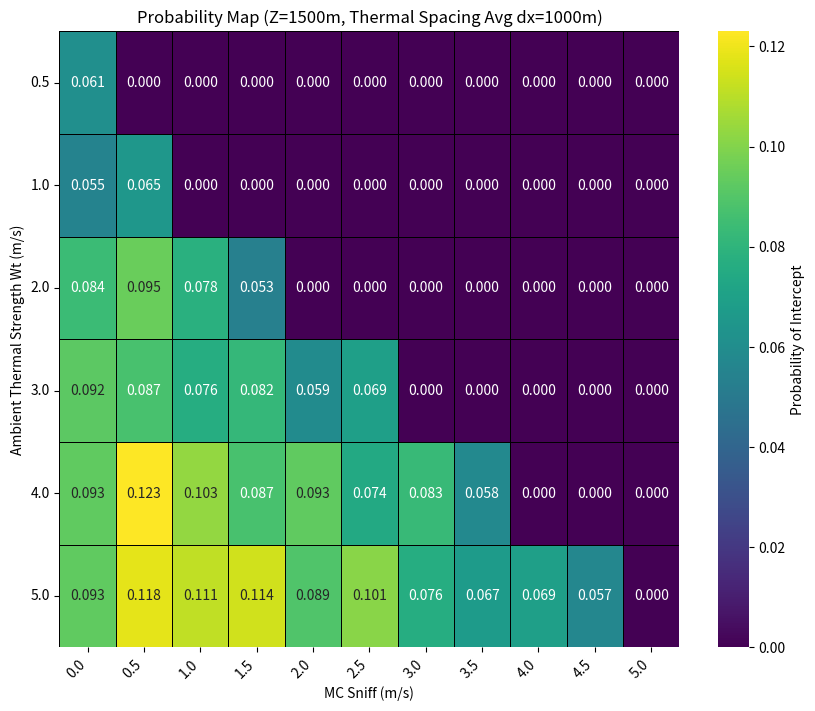
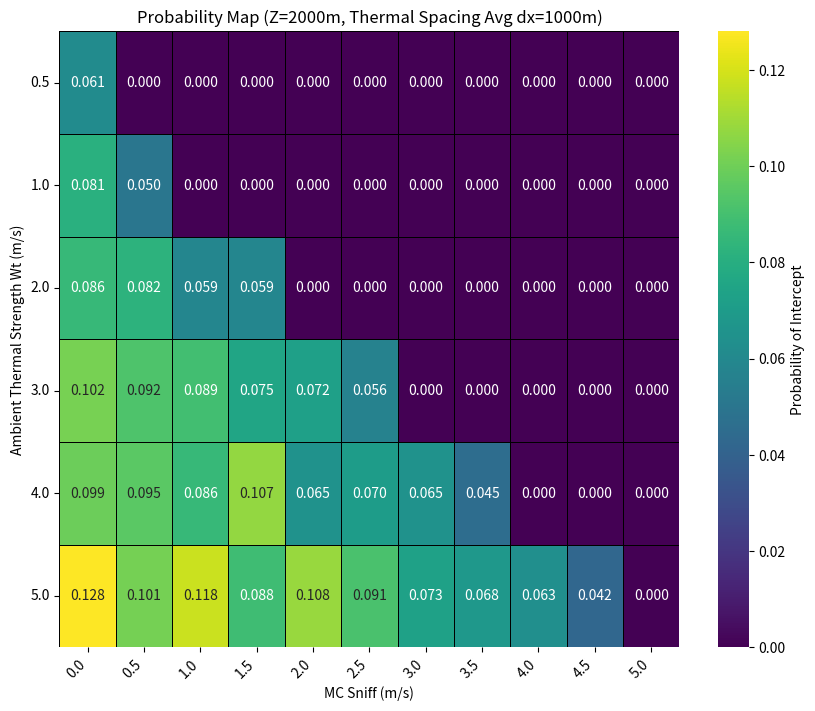
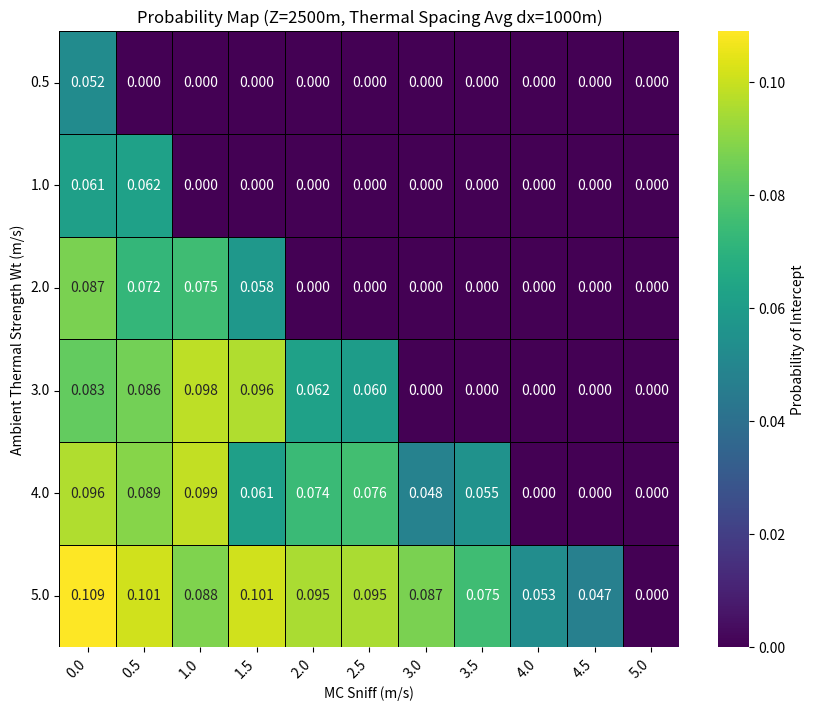
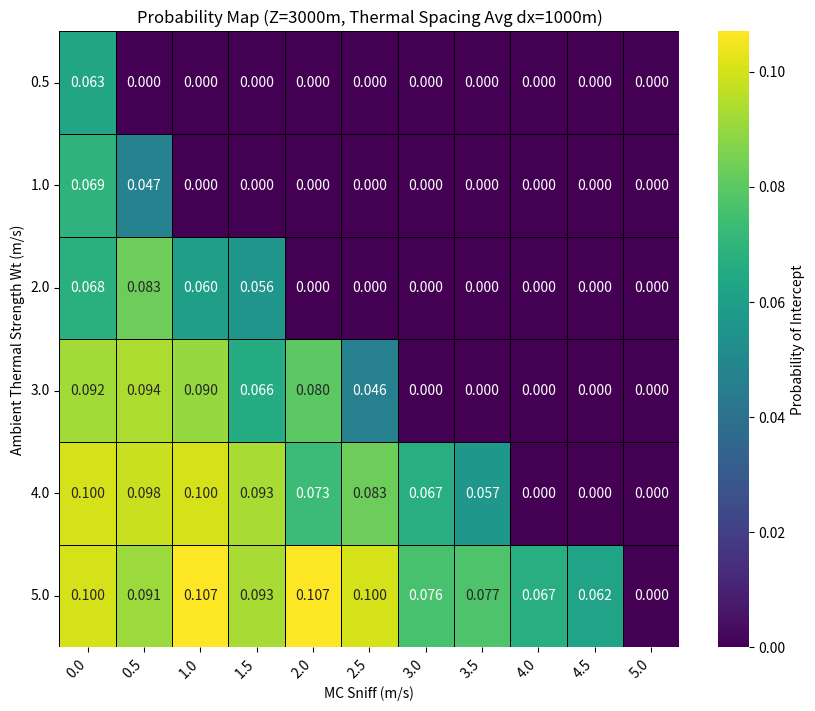

Generate these figures, in order, with matplotlib:
# comprehensive Monte Carlo simulation designed to calculate the probability of a glider intercepting an updraft thermal
# systematically explores how varying thermal height (Z), ambient thermal strength (Wt), and the pilot's Macready setting
# for sniffing (MC_Sniff) affect this probability

import matplotlib.pyplot as plt
import matplotlib.patches as patches
import numpy as np
import math
import random
# from tqdm import tqdm  # Removed tqdm as requested
import csv  # For CSV export
import seaborn as sns  # For heatmaps


# --- Helper function for calculating thermal radii ---
def calculate_thermal_parameters(Wt_ms, MC_for_thermal_char_ms, thermal_type):
    """
    Calculates various thermal diameters based on input parameters (Wt, MC, thermal type).
    Note: MC_for_thermal_char_ms is used to characterize the thermal's MC core diameter,
    which then feeds into the sniffing radius calculation if used.

    Args:
        Wt_ms (float): Ambient Thermal Strength in m/s.
        MC_for_thermal_char_ms (float): Macready speed in m/s, used for thermal characterization.
        thermal_type (str): "NORMAL" or "NARROW".

    Returns:
        dict: A dictionary containing calculated diameters and input parameters.
    """
    KNOT_TO_MS = 0.514444  # 1 knot = 0.514444 m/s
    FT_TO_M = 0.3048  # 1 foot = 0.3048 m

    if thermal_type == "NORMAL":
        C_thermal = 0.033
    elif thermal_type == "NARROW":
        C_thermal = 0.10
    else:
        raise ValueError("Invalid thermal_type. Must be 'NORMAL' or 'NARROW'.")

    # Updraft (MC Core) Diameter calculation
    Wt_knots = Wt_ms / KNOT_TO_MS
    MC_knots_for_char = MC_for_thermal_char_ms / KNOT_TO_MS  # Use this specific MC for thermal char
    y_MC_knots = Wt_knots - MC_knots_for_char
    try:
        # If y_MC_knots is non-positive, R_MC_feet is 0
        R_MC_feet = 100 * ((y_MC_knots / C_thermal) ** (1 / 3)) if y_MC_knots / C_thermal > 0 else 0
    except (ValueError, ZeroDivisionError):
        R_MC_feet = 0  # Default to 0 if calculation fails or leads to invalid power argument
    D_up_mc_meters = 2 * (R_MC_feet * FT_TO_M)

    # Downdraft Diameter (Fixed as per previous discussions)
    D_down_meters = 1200.0

    return {
        'D_up_mc_meters': D_up_mc_meters,
        'D_down_meters': D_down_meters,
        'Wt_ms': Wt_ms,
        'MC_for_thermal_char_ms': MC_for_thermal_char_ms,  # Return the MC used for characterization
        'thermal_type': thermal_type,
        'glide_ratio': 40  # Fixed glide ratio for thermal params
    }


# --- Helper function for circle-line segment intersection check ---
def check_circle_line_segment_intersection(circle_center, radius, line_start, line_end):
    """
    Checks if a circle intersects with a line segment.

    Args:
        circle_center (tuple): (fx, fy) coordinates of the circle's center.
        radius (float): Radius of the circle.
        line_start (tuple): (x1, y1) coordinates of the line segment's start.
        line_end (tuple): (x2, y2) coordinates of the line segment's end.

    Returns:
        bool: True if the circle intersects the line segment, False otherwise.
        list: A list of intersection points (x, y) if any, otherwise empty.
    """
    fx, fy = circle_center
    x1, y1 = line_start
    x2, y2 = line_end

    dx = x2 - x1
    dy = y2 - y1

    # Coefficients for the quadratic equation At^2 + Bt + C = 0
    A = dx ** 2 + dy ** 2
    B = 2 * (dx * (x1 - fx) + dy * (y1 - fy))
    C = (x1 - fx) ** 2 + (y1 - fy) ** 2 - radius ** 2

    discriminant = B ** 2 - 4 * A * C

    if discriminant < 0:
        return False, []  # No real solutions, so no intersection

    # Handle cases where A is very small (line is a point or very short segment)
    if A < 1e-9:
        distance_sq_to_center = (x1 - fx) ** 2 + (y1 - fy) ** 2
        return distance_sq_to_center <= radius ** 2, [(x1, y1)] if distance_sq_to_center <= radius ** 2 else []

    t1 = (-B + np.sqrt(discriminant)) / (2 * A)
    t2 = (-B - np.sqrt(discriminant)) / (2 * A)

    intersection_points = []
    epsilon = 1e-9  # For floating point comparisons

    # Check if intersection points lie on the segment (0 <= t <= 1)
    if -epsilon <= t1 <= 1 + epsilon:
        ix1 = x1 + t1 * dx
        iy1 = y1 + t1 * dy
        intersection_points.append((ix1, iy1))

    # Add t2 only if it's distinct from t1 and on the segment
    if -epsilon <= t2 <= 1 + epsilon and abs(t1 - t2) > epsilon:
        ix2 = x1 + t2 * dx
        iy2 = y2 + t2 * dy
        intersection_points.append((ix2, iy2))

    return len(intersection_points) > 0, intersection_points


def draw_thermals_and_glide_path_with_intercept_check(size=1.0, fig_width=12, fig_height=12):
    """
    Draws a single visualization of the thermal grid, glide path, and intercepts.
    This function is primarily for visualization purposes, showing a single instance of the simulation.
    The glide path length is now calculated as (Z - 500) * glide_ratio.
    Sniffing radius is derived from the MC_ms used for thermal characterization.
    """
    fig, ax = plt.subplots(1, figsize=(fig_width, fig_height))
    ax.set_aspect('equal')

    # --- Parameters for this single plot visualization (example values) ---
    global_Wt_ms = 3.0
    # For visualization, we need an MC_ms to characterize the *thermal's* MC core diameter
    # and this will also be the MC that defines the sniffing radius.
    global_MC_ms_for_sniffing = 1.5
    global_thermal_type = "NORMAL"
    global_z_cbl_meters = 2000.0  # Example Z for visualization
    global_glide_ratio = 40

    params = calculate_thermal_parameters(
        global_Wt_ms, global_MC_ms_for_sniffing, global_thermal_type  # Use this MC for thermal char
    )
    D_up_mc_meters = params['D_up_mc_meters']
    D_down_meters = params['D_down_meters']
    Wt_ms = params['Wt_ms']
    MC_ms = params['MC_for_thermal_char_ms']  # This is the MC that determined the core diameter
    thermal_type = params['thermal_type']
    glide_ratio = params['glide_ratio']

    # --- Set sniffing_radius_meters based on calculated Macready core diameter ---
    sniffing_radius_meters = D_up_mc_meters / 2
    if sniffing_radius_meters <= 0:
        print("Warning: Calculated Macready sniffing radius is non-positive. Setting to 1m for visualization.")
        sniffing_radius_meters = 1.0

    # --- Calculations for Plotting Scale ---
    # L_cell_meters_reference is the conceptual average spacing between thermals,
    # often related to CBL height.
    L_cell_meters_reference = 1.5 * global_z_cbl_meters

    thermal_spacing_plot_units = size * math.sqrt(3)
    meters_to_plot_units = thermal_spacing_plot_units / L_cell_meters_reference

    updraft_radius_plot_units = (D_up_mc_meters / 2) * meters_to_plot_units
    downdraft_radius_plot_units = (D_down_meters / 2) * meters_to_plot_units
    sniffing_radius_plot_units = sniffing_radius_meters * meters_to_plot_units

    # --- Glide Path Line Calculation (NEW LOGIC for visualization) ---
    available_glide_height = global_z_cbl_meters - 500  # Glider needs to start landing at 500 AGL
    if available_glide_height <= 0:
        print(
            f"Warning: Z = {global_z_cbl_meters}m results in non-positive available glide height ({available_glide_height}m). Cannot draw meaningful glide path.")
        plt.title(f"Cannot draw glide path for Z={global_z_cbl_meters}m (Available Height <= 0m AGL)")
        plt.show()
        return

    glide_path_horizontal_length_meters = available_glide_height * glide_ratio
    glide_path_horizontal_length_plot_units = glide_path_horizontal_length_meters * meters_to_plot_units

    line_angle_radians = random.uniform(0, 2 * math.pi)
    line_start_x, line_start_y = 0, 0
    line_end_x = line_start_x + glide_path_horizontal_length_plot_units * math.cos(line_angle_radians)
    line_end_y = line_start_y + glide_path_horizontal_length_plot_units * math.sin(line_angle_radians)

    line_origin = (0.0, 0.0)

    print("\n--- Thermal Parameters and Calculated Diameters (for this plot) ---")
    print(f"Ambient Thermal Strength (Wt): {Wt_ms} m/s")
    print(f"Macready Speed (MC): {MC_ms} m/s")
    print(f"Thermal Type: {thermal_type}")
    print(f"--------------------------------------------------")
    print(f"Updraft (MC Core) Diameter: {D_up_mc_meters:.2f} m")
    print(f"Downdraft Diameter (Fixed): {D_down_meters:.2f} m")
    print(f"Sniffing Radius (from MC Core Radius): {sniffing_radius_meters:.2f}m")
    print(f"Thermal Height (Z): {global_z_cbl_meters} m")
    print(f"Available Glide Height: {available_glide_height} m (Z - 500m AGL)")
    print(f"Calculated Glide Path Length: {glide_path_horizontal_length_meters:.2f} m")
    print("--------------------------------------------------\n")

    ax.grid(True, linestyle=':', alpha=0.6)

    # --- NEW: Exponential Thermal Distribution Logic for Visualization ---
    # Parameters for exponential spacing (choose an appropriate average for visualization)
    # This d_x is the *average physical distance* between thermals along the X-axis in meters.
    # It influences the density of thermals in the simulation.
    d_x_for_thermals_meters = L_cell_meters_reference / 3  # Example: 1/3 of the reference cell size

    # Define a simulation extent for thermals (a square area around the glide path origin)
    # This needs to be large enough to cover the glide path and sniffing radii
    simulation_extent_meters = glide_path_horizontal_length_meters + (sniffing_radius_meters * 4)  # Buffer for thermals

    # Generate X-positions (in meters) with exponential spacing
    thermal_x_meters = [0]
    current_x_meter_pos = 0
    # Estimate how many thermals we might need to cover the extent
    # This is an approximation; we'll break if we go past the extent
    while current_x_meter_pos < simulation_extent_meters + d_x_for_thermals_meters * 2:  # Add buffer
        dx = np.random.exponential(scale=d_x_for_thermals_meters)
        current_x_meter_pos += dx
        thermal_x_meters.append(current_x_meter_pos)

    # Generate Y-positions (in meters) randomly within the extent
    # We want a roughly square area around the glide path origin (0,0)
    # So Y should span from -extent/2 to +extent/2
    thermal_y_meters = np.random.uniform(-simulation_extent_meters / 2, simulation_extent_meters / 2,
                                         len(thermal_x_meters))

    all_plotted_thermal_info = []

    for i in range(len(thermal_x_meters)):
        # Convert thermal positions from meters to plot units
        # We also need to center the simulation around the origin for the plot
        plotted_center_x = (thermal_x_meters[i] - simulation_extent_meters / 2) * meters_to_plot_units
        plotted_center_y = thermal_y_meters[i] * meters_to_plot_units

        if random.random() < 0.5:  # 50% chance for downdraft (green)
            thermal_color = 'green'
            thermal_radius = downdraft_radius_plot_units
        else:  # Updraft (red)
            thermal_color = 'red'
            thermal_radius = updraft_radius_plot_units

        circle = patches.Circle(
            (plotted_center_x, plotted_center_y),
            thermal_radius,
            facecolor=thermal_color,
            alpha=0.6,
            edgecolor='black',
            linewidth=0.5
        )
        ax.add_patch(circle)
        all_plotted_thermal_info.append({
            'center': (plotted_center_x, plotted_center_y),
            'plotted_radius': thermal_radius,
            'type': thermal_color
        })

    # --- Plotting the Glide Path Line ---
    # Make sure glide path is also centered if thermals are
    ax.plot(
        [line_start_x - simulation_extent_meters / 2 * meters_to_plot_units,
         line_end_x - simulation_extent_meters / 2 * meters_to_plot_units],
        [line_start_y, line_end_y],  # Y is not shifted if thermals generated around 0 for y
        color='blue',
        linewidth=2,
        label=f'Glide Path ({glide_ratio}:1)'
    )
    ax.legend()

    # --- Perform Intersection Checks with Sniffing Radius and collect distances ---
    intersecting_updrafts_count = 0
    intersecting_downdrafts_count = 0
    red_initial_intercept_distances_meters = []
    green_initial_intercept_distances_meters = []

    # Adjust line segment for intersection check if thermal centers were shifted for plotting
    shifted_line_start_x = line_start_x - simulation_extent_meters / 2 * meters_to_plot_units
    shifted_line_end_x = line_end_x - simulation_extent_meters / 2 * meters_to_plot_units
    shifted_line_start = (shifted_line_start_x, line_start_y)
    shifted_line_end = (shifted_line_end_x, line_end_y)

    if sniffing_radius_meters > 0:
        for thermal_info in all_plotted_thermal_info:
            center = thermal_info['center']

            intersects, intersection_pts = check_circle_line_segment_intersection(
                center, sniffing_radius_plot_units, shifted_line_start, shifted_line_end
            )

            if intersects:
                # Increment counts based on thermal type
                if thermal_info['type'] == 'red':
                    intersecting_updrafts_count += 1
                else:  # 'green'
                    intersecting_downdrafts_count += 1

                # Plot the sniffing circle (transparent purple outline)
                sniffing_circle_patch = patches.Circle(
                    center, sniffing_radius_plot_units, color='purple', fill=False, alpha=0.1, linestyle='--',
                    linewidth=0.5
                )
                ax.add_patch(sniffing_circle_patch)

                # Find the intersection point closest to the line origin (0,0) -- for shifted line
                closest_pt_to_origin = None
                min_dist_sq = float('inf')

                # Calculate the distance from the *start of the shifted glide path*
                # The line origin for distance calculation should be the shifted line_start
                line_calc_origin = shifted_line_start

                for pt in intersection_pts:
                    current_dist_sq = (pt[0] - line_calc_origin[0]) ** 2 + (pt[1] - line_calc_origin[1]) ** 2
                    if current_dist_sq < min_dist_sq:
                        min_dist_sq = current_dist_sq
                        closest_pt_to_origin = pt

                # Plot the initial intercept point for this thermal with its corresponding color
                if closest_pt_to_origin:
                    marker_color = thermal_info['type']  # Will be 'red' or 'green'
                    ax.plot(closest_pt_to_origin[0], closest_pt_to_origin[1], 'X', color=marker_color, markersize=10,
                            markeredgecolor='black', linewidth=1.5)

                    # Convert this single initial intercept distance to meters
                    dist_plot_units = math.sqrt(min_dist_sq)
                    dist_meters = dist_plot_units / meters_to_plot_units

                    if thermal_info['type'] == 'red':
                        red_initial_intercept_distances_meters.append(dist_meters)
                    else:
                        green_initial_intercept_distances_meters.append(dist_meters)

    red_initial_intercept_distances_meters.sort()
    green_initial_intercept_distances_meters.sort()

    # --- Construct the footer text for the plot ---
    red_dist_str = "None"
    if red_initial_intercept_distances_meters:
        red_dist_str = ", ".join([f"{d:.0f}m" for d in red_initial_intercept_distances_meters])

    footer_text = (
        f"Wt={Wt_ms}m/s, Updraft (MC={MC_ms}m/s, Dia={D_up_mc_meters:.0f}m), "
        f"Downdrafts (Dia={D_down_meters:.0f}m)\n"
        f"Glide Path: {glide_ratio}:1, Avail. H={available_glide_height}m, Length={glide_path_horizontal_length_meters / 1000:.1f}km "
        f"(Angle={math.degrees(line_angle_radians):.0f}°)\n"
        f"Sniffing Radius: {sniffing_radius_meters:.0f}m (MC Core Radius), "
        f"Red Intercept Distances: {red_dist_str}\n"
        f"Thermal Spacing: Exponential (Avg dx={d_x_for_thermals_meters:.0f}m)"
    )

    fig.text(0.5, 0.01, footer_text, ha='center', va='bottom', fontsize=9, color='gray')

    print(f"Total thermals (red/green circles) generated: {len(all_plotted_thermal_info)}")
    print(f"\nCircles intersecting the glide path with sniffing radius {sniffing_radius_meters:.2f}m:")
    print(f"  - Red (Updraft) Intercepts: {intersecting_updrafts_count}")
    print(f"  - Green (Downdraft) Intercepts: {intersecting_downdrafts_count}")

    if red_initial_intercept_distances_meters:
        print("\nInitial Intercept Distances for RED Thermals (meters):")
        for i, dist in enumerate(red_initial_intercept_distances_meters):
            print(f"  Intercept {i + 1}: {dist:.2f} m")
    else:
        print("\nNo initial intercepts for RED Thermals.")

    if green_initial_intercept_distances_meters:
        print("\nInitial Intercept Distances for GREEN Thermals (meters):")
        for i, dist in enumerate(green_initial_intercept_distances_meters):
            print(f"  Intercept {i + 1}: {dist:.2f} m")
    else:
        print("\nNo initial intercepts for GREEN Thermals.")

    # --- Adjust Plot Limits to fit everything ---
    # The plot limits should be based on the simulation_extent_meters, centered around 0
    max_plot_extent_units = (simulation_extent_meters / 2) * meters_to_plot_units
    padding = max(updraft_radius_plot_units, downdraft_radius_plot_units, sniffing_radius_plot_units) * 2.0

    ax.set_xlim(-max_plot_extent_units - padding, max_plot_extent_units + padding)
    ax.set_ylim(-max_plot_extent_units - padding, max_plot_extent_units + padding)

    plt.show()


def simulate_intercept_experiment(current_wt_ms, current_z_cbl_meters, MC_for_sniffing_ms, fixed_glide_ratio,
                                  d_x_for_thermals_meters):
    """
    Performs a single Monte Carlo experiment to check for an intercept with an updraft thermal.
    The sniffing radius is calculated based on MC_for_sniffing_ms.
    The thermal grid is now generated using exponential spacing for x-coordinates and random y-coordinates.

    Args:
        current_wt_ms (float): The ambient thermal strength (Wt) for this simulation.
        current_z_cbl_meters (float): The convective boundary layer height (Z) for this simulation.
        MC_for_sniffing_ms (float): The Macready speed used to calculate the sniffing radius.
        fixed_glide_ratio (int): The fixed glide ratio of the glider.
        d_x_for_thermals_meters (float): Average distance between thermals along the X-axis for exponential spacing.

    Returns:
        bool: True if at least one red thermal is intercepted, False otherwise.
    """
    # Fixed parameters (from original code, not changing per trial)
    thermal_type = "NORMAL"
    size = 1.0  # Base spacing unit for grid (used in meters_to_plot_units conversion, but less relevant for exponential grid now)

    # Calculate thermal parameters (D_up_mc_meters here describes the size of the *thermals* themselves
    # based on the general ambient Wt, NOT the MC used for sniffing)
    nominal_MC_for_thermal_size_ms = 0.5  # A fixed, low MC to define a "base" updraft core size

    params_for_thermal_size = calculate_thermal_parameters(
        current_wt_ms, nominal_MC_for_thermal_size_ms, thermal_type
    )
    D_up_mc_meters_for_thermal_size = params_for_thermal_size['D_up_mc_meters']
    D_down_meters = params_for_thermal_size['D_down_meters']

    # Calculate the *sniffing radius* based on the iterated MC_for_sniffing_ms
    KNOT_TO_MS = 0.514444
    FT_TO_M = 0.3048
    C_thermal = 0.033 if thermal_type == "NORMAL" else 0.10

    Wt_knots_for_sniff = current_wt / KNOT_TO_MS
    MC_knots_for_sniff = MC_for_sniffing_ms / KNOT_TO_MS
    y_MC_knots_for_sniff = Wt_knots_for_sniff - MC_knots_for_sniff

    R_sniffing_feet = 100 * (
                (y_MC_knots_for_sniff / C_thermal) ** (1 / 3)) if y_MC_knots_for_sniff / C_thermal > 0 else 0
    D_sniffing_meters = 2 * (R_sniffing_feet * FT_TO_M)
    sniffing_radius_meters = D_sniffing_meters / 2

    if sniffing_radius_meters <= 0:
        return False  # No intercept possible if sniffing radius is non-positive

    # --- Glide Path Length Calculation (still dynamic based on Z) ---
    available_glide_height = current_z_cbl_meters - 500
    if available_glide_height <= 0:
        return False

    glide_path_horizontal_length_meters = available_glide_height * fixed_glide_ratio

    if glide_path_horizontal_length_meters <= 0:
        return False

    # Constants for plotting scale (re-used for simulation's internal geometry)
    # L_cell_meters_reference is still used for the general scaling of plot_units,
    # but the actual thermal density is now driven by d_x_for_thermals_meters
    L_cell_meters_reference = 1.5 * current_z_cbl_meters
    meters_to_plot_units = (size * math.sqrt(3)) / L_cell_meters_reference

    # Updraft radius for simulating the *physical* red thermals
    updraft_radius_plot_units = (D_up_mc_meters_for_thermal_size / 2) * meters_to_plot_units
    # downdraft_radius_plot_units = (D_down_meters / 2) * meters_to_plot_units # Not strictly needed if only checking updrafts

    # Sniffing radius for the actual intersection check
    sniffing_radius_plot_units = sniffing_radius_meters * meters_to_plot_units

    glide_path_horizontal_length_plot_units = glide_path_horizontal_length_meters * meters_to_plot_units

    # Glide Path Line Calculation (new random path each time for each trial)
    # Start the glide path from a central point (0,0) in plot units
    line_angle_radians = random.uniform(0, 2 * math.pi)
    line_start_x_plot_units, line_start_y_plot_units = 0, 0  # Origin of the glide path in plot units
    line_end_x_plot_units = line_start_x_plot_units + glide_path_horizontal_length_plot_units * math.cos(
        line_angle_radians)
    line_end_y_plot_units = line_start_y_plot_units + glide_path_horizontal_length_plot_units * math.sin(
        line_angle_radians)

    # --- NEW: Exponential Thermal Distribution Logic for Simulation ---
    # Determine the required simulation area in meters to cover the glide path plus buffer
    # The buffer should account for thermal sizes and sniffing radius
    min_required_thermal_area_extent_meters = glide_path_horizontal_length_meters + (sniffing_radius_meters * 4) + (
                D_up_mc_meters_for_thermal_size * 2)

    # Generate thermal X-positions (in meters) using exponential spacing
    # We need enough thermals to potentially cover the entire required extent
    thermal_x_meters = []
    current_x_meter_pos = 0
    # Generate thermals over a slightly larger extent than strictly required to ensure coverage
    # The maximum x position of thermals should go a bit beyond the max possible x of the glide path + buffer
    # Add a safety margin to the generation loop condition
    max_x_to_generate = min_required_thermal_area_extent_meters + d_x_for_thermals_meters * 5  # A larger buffer for generation

    # Generate at least a certain number of thermals to ensure good density
    num_thermals_to_generate_approx = int(
        min_required_thermal_area_extent_meters / d_x_for_thermals_meters) * 2 + 10  # heuristic

    while len(thermal_x_meters) < num_thermals_to_generate_approx and current_x_meter_pos < max_x_to_generate:
        dx = np.random.exponential(scale=d_x_for_thermals_meters)
        current_x_meter_pos += dx
        thermal_x_meters.append(current_x_meter_pos)

    # Handle cases where not enough thermals were generated
    if not thermal_x_meters:
        return False  # No thermals generated, no intercept possible

    # Generate Y-positions (in meters) randomly for each x_position
    # These y-positions should span an area around the glide path.
    # The glide path origin (0,0) will correspond to the center of the simulated thermal area.
    # So Y range should be from -extent/2 to +extent/2 meters.
    thermal_y_meters = np.random.uniform(-min_required_thermal_area_extent_meters / 2,
                                         min_required_thermal_area_extent_meters / 2,
                                         len(thermal_x_meters))

    # Shift all thermal x-positions so that the 'center' of the generated thermal field
    # (i.e., half of the max generated x_meters) aligns with the glide path's origin (0,0) in plot units.
    # This ensures the glide path is effectively "in the middle" of the generated thermals.
    x_offset_for_centering_meters = max(thermal_x_meters) / 2

    # Generate Thermals and Check Intersections immediately
    for i in range(len(thermal_x_meters)):
        plotted_center_x = (thermal_x_meters[i] - x_offset_for_centering_meters) * meters_to_plot_units
        plotted_center_y = thermal_y_meters[i] * meters_to_plot_units

        # Randomly assign as updraft (red) or downdraft (green)
        is_updraft = random.random() >= 0.5

        if is_updraft:
            # Only check against updrafts (red thermals) for the success condition
            intersects, _ = check_circle_line_segment_intersection(
                (plotted_center_x, plotted_center_y), sniffing_radius_plot_units,
                (line_start_x_plot_units, line_start_y_plot_units), (line_end_x_plot_units, line_end_y_plot_units)
            )

            if intersects:
                return True  # Found an intercept with a red thermal, simulation trial is a success

    return False  # No intercept with a red thermal found in this trial


# --- Main execution block ---
if __name__ == '__main__':
    # Automatically run option 2 as requested by the user
    # print("Choose an option:")
    # print("1. Generate a single plot (visualize with MC-derived sniffing radius)")
    # print("2. Run Monte Carlo simulation (compute probability table and export CSV)")

    # choice = input("Enter 1 or 2: ")

    # if choice == '1':
    #     draw_thermals_and_glide_path_with_intercept_check(size=1.0)

    # elif choice == '2': # This block will now run automatically

    # Fixed parameters for the simulation
    thermal_type_fixed = "NORMAL"
    glide_ratio_fixed = 40
    num_simulations = 1000

    # Iteration ranges for Z, Wt, and MC_Sniffing
    z_values = [1500, 2000, 2500, 3000]
    Wt_values = [0.5, 1.0, 2.0, 3.0, 4.0, 5.0]
    mc_sniffing_values = np.arange(0.0, 5.5, 0.5)

    # NEW: Average thermal spacing for the exponential distribution
    d_x_for_thermals_meters_sim = 1000  # meters, average distance between thermals along X-axis

    all_results = []

    print(f"\n--- Running Comprehensive Monte Carlo Simulations ({num_simulations} trials per scenario) ---")
    print(
        f"Thermal Grid Generation: Exponential spacing (avg dx={d_x_for_thermals_meters_sim:.0f}m) along X, random Y.")
    print(f"Fixed Glide Ratio: {glide_ratio_fixed}:1")

    total_scenarios = len(z_values) * len(Wt_values) * len(mc_sniffing_values)
    current_scenario_counter = 0

    for current_z_cbl in z_values:
        for current_wt in Wt_values:
            for current_mc_sniff in mc_sniffing_values:
                current_scenario_counter += 1

                available_glide_height = current_z_cbl - 500
                current_glide_path_length_meters = available_glide_height * glide_ratio_fixed

                # Calculate the specific MC sniffing radius for this Wt and current_mc_sniff
                KNOT_TO_MS = 0.514444
                FT_TO_M = 0.3048
                C_thermal = 0.033 if thermal_type_fixed == "NORMAL" else 0.10

                Wt_knots_for_sniff = current_wt / KNOT_TO_MS
                MC_knots_for_sniff = current_mc_sniff / KNOT_TO_MS
                y_MC_knots_for_sniff = Wt_knots_for_sniff - MC_knots_for_sniff

                R_sniffing_feet = 100 * ((y_MC_knots_for_sniff / C_thermal) ** (
                            1 / 3)) if y_MC_knots_for_sniff / C_thermal > 0 else 0
                calculated_sniffing_radius = 2 * (R_sniffing_feet * FT_TO_M) / 2

                probability = 0.0

                if available_glide_height <= 0:
                    print(
                        f"    Scenario {current_scenario_counter}/{total_scenarios}: Z={current_z_cbl}m, Wt={current_wt:.1f}m/s, MC_Sniff={current_mc_sniff:.1f}m/s: No available glide height (Prob: {probability:.4f})")
                elif calculated_sniffing_radius <= 0:
                    print(
                        f"    Scenario {current_scenario_counter}/{total_scenarios}: Z={current_z_cbl}m, Wt={current_wt:.1f}m/s, MC_Sniff={current_mc_sniff:.1f}m/s: Sniffing radius <= 0 (Prob: {probability:.4f})")
                else:
                    intercept_count = 0
                    print(f"    Scenario {current_scenario_counter}/{total_scenarios}: "
                          f"Z={current_z_cbl}m, Wt={current_wt:.1f}m/s, MC_Sniff={current_mc_sniff:.1f}m/s, R_sniff={calculated_sniffing_radius:.0f}m")
                    for _ in range(num_simulations):
                        # Pass the new d_x_for_thermals_meters_sim to the simulation function
                        if simulate_intercept_experiment(current_wt, current_z_cbl, current_mc_sniff, glide_ratio_fixed,
                                                         d_x_for_thermals_meters_sim):
                            intercept_count += 1

                    probability = intercept_count / num_simulations

                all_results.append({
                    'Z (m)': current_z_cbl,
                    'Wt (m/s)': current_wt,
                    'MC_Sniff (m/s)': current_mc_sniff,
                    'Sniffing Radius (m)': calculated_sniffing_radius,
                    'Glide Path Length (m)': current_glide_path_length_meters,
                    'Thermal Spacing Avg_dx (m)': d_x_for_thermals_meters_sim,  # New column for average spacing
                    'Probability': probability
                })

    print("\n" + "=" * 140)
    print("\n--- All Simulations Complete ---")

    # --- Print Results Table ---
    print("\n--- Probability of Intercepting a Red Thermal (Varying Sniffing MC & Exponential Spacing) ---")
    headers = ['Z (m)', 'Wt (m/s)', 'MC_Sniff (m/s)', 'Sniffing Radius (m)', 'Glide Path Length (m)',
               'Thermal Spacing Avg_dx (m)', 'Probability']
    print(
        f"{headers[0]:<8} | {headers[1]:<10} | {headers[2]:<15} | {headers[3]:<22} | {headers[4]:<23} | {headers[5]:<26} | {headers[6]:<15}")
    print("-" * 140)

    for row in all_results:
        print(
            f"{row['Z (m)']:<8} | {row['Wt (m/s)']:<10.1f} | {row['MC_Sniff (m/s)']:<15.1f} | {row['Sniffing Radius (m)']:<22.2f} | {row['Glide Path Length (m)']:<23.2f} | {row['Thermal Spacing Avg_dx (m)']:<26.0f} | {row['Probability']:<15.4f}")

    # --- Export results to CSV file ---
    csv_filename = "thermal_intercept_simulation_results_exponential_grid.csv"
    try:
        with open(csv_filename, 'w', newline='') as csvfile:
            fieldnames = headers
            writer = csv.DictWriter(csvfile, fieldnames=fieldnames)

            writer.writeheader()
            for row in all_results:
                writer.writerow(row)
        print(f"\nResults successfully exported to '{csv_filename}'")
    except IOError as e:
        print(f"\nError writing to CSV file '{csv_filename}': {e}")

    # --- Generate Probability Maps (Heatmaps) ---
    print("\n--- Generating Probability Maps ---")

    # Create a mapping for Wt and MC_Sniff values to array indices
    wt_unique = sorted(list(set([res['Wt (m/s)'] for res in all_results])))
    mc_sniff_unique = sorted(list(set([res['MC_Sniff (m/s)'] for res in all_results])))

    wt_to_idx = {wt: i for i, wt in enumerate(wt_unique)}
    mc_sniff_to_idx = {mc: i for i, mc in enumerate(mc_sniff_unique)}

    for z_val in sorted(list(set([res['Z (m)'] for res in all_results]))):
        # Initialize a 2D array for probabilities for the current Z value
        prob_matrix = np.full((len(wt_unique), len(mc_sniff_unique)), np.nan)

        for res in all_results:
            if res['Z (m)'] == z_val:
                wt_idx = wt_to_idx[res['Wt (m/s)']]
                mc_sniff_idx = mc_sniff_to_idx[res['MC_Sniff (m/s)']]
                prob_matrix[wt_idx, mc_sniff_idx] = res['Probability']

        # Create the heatmap
        plt.figure(figsize=(10, 8))
        sns.heatmap(
            prob_matrix,
            annot=True,  # Show probability values on the heatmap
            fmt=".3f",  # Format annotation to 3 decimal places
            cmap="viridis",  # Color map
            cbar_kws={'label': 'Probability of Intercept'},
            xticklabels=[f"{val:.1f}" for val in mc_sniff_unique],
            yticklabels=[f"{val:.1f}" for val in wt_unique],
            linewidths=.5,  # Add lines between cells
            linecolor='black'
        )

        plt.title(f'Probability Map (Z={z_val}m, Thermal Spacing Avg dx={d_x_for_thermals_meters_sim:.0f}m)')
        plt.xlabel('MC Sniff (m/s)')
        plt.ylabel('Ambient Thermal Strength Wt (m/s)')

        # Ensure proper display of tick labels
        plt.xticks(rotation=45, ha='right')
        plt.yticks(rotation=0)

        map_filename = f"probability_map_Z_{z_val}m.png"
        plt.savefig(map_filename, bbox_inches='tight')
        plt.close()  # Close the plot to free memory
        print(f"Generated probability map: '{map_filename}'")

    print("\n--- All Probability Maps Generated ---")
